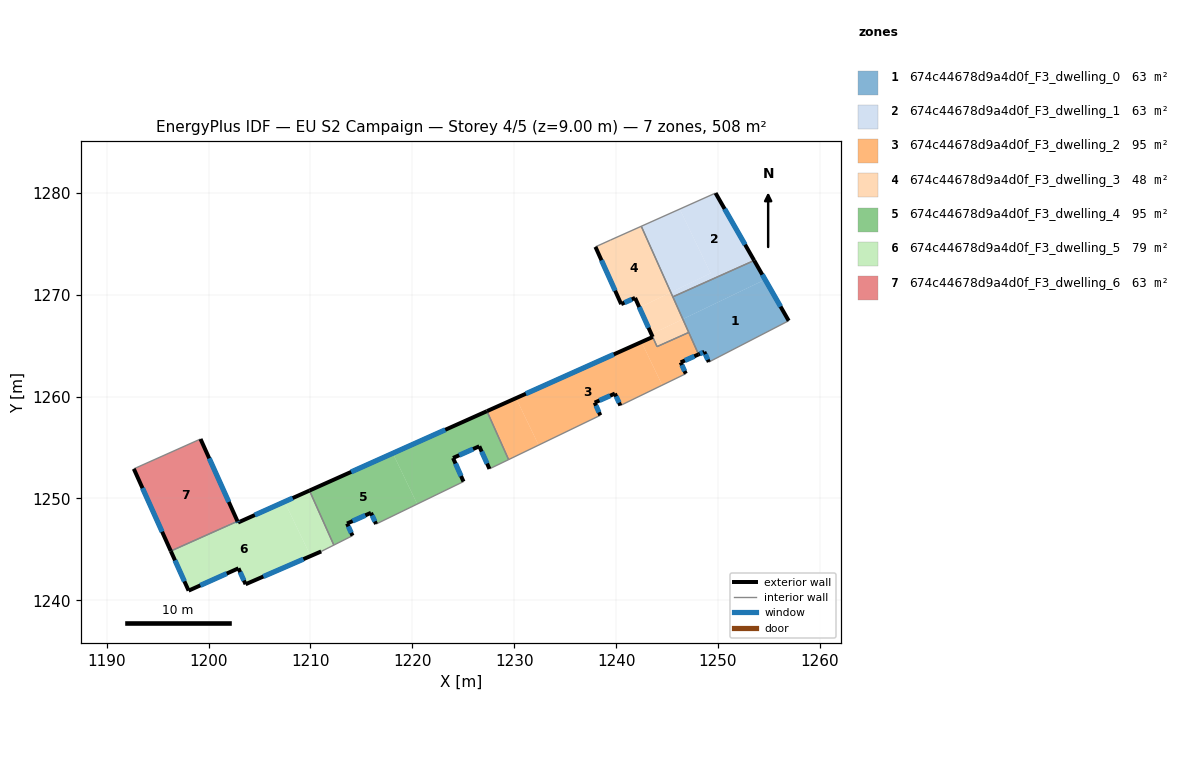
=== STOREY PLAN SPEC (per zone: floor XY polygon, exterior-wall plan segments, windows/doors) ===
zone 1: 674c44678d9a4d0f_F3_dwelling_0  (63.5 m²)
  floor: (1254.62, 1271.49) (1256.94, 1267.44) (1249.09, 1263.39) (1248.65, 1264.39) (1248.09, 1264.14) (1246.54, 1267.60)
  floor: (1253.55, 1273.36) (1254.62, 1271.49) (1246.54, 1267.60) (1245.56, 1269.79)
  exterior wall: (1256.94, 1267.44) – (1253.55, 1273.36)  [6.8 m]
    window: (1256.14, 1268.83) – (1254.34, 1271.97)  [5.8 m²]
  exterior wall: (1248.65, 1264.39) – (1249.09, 1263.39)  [1.1 m]
    window: (1248.76, 1264.16) – (1248.99, 1263.63)  [0.9 m²]
  exterior wall: (1248.09, 1264.14) – (1248.65, 1264.39)  [0.6 m]
    window: (1248.22, 1264.20) – (1248.52, 1264.33)  [0.5 m²]
  interior walls: 4
zone 2: 674c44678d9a4d0f_F3_dwelling_1  (63.5 m²)
  floor: (1249.76, 1279.98) (1253.55, 1273.36) (1245.56, 1269.79) (1245.37, 1270.22) (1249.27, 1272.10) (1246.24, 1278.41)
  floor: (1246.24, 1278.41) (1249.27, 1272.10) (1245.37, 1270.22) (1242.47, 1276.72)
  exterior wall: (1253.55, 1273.36) – (1249.76, 1279.98)  [7.6 m]
    window: (1252.66, 1274.91) – (1250.65, 1278.42)  [6.4 m²]
  interior walls: 3
zone 3: 674c44678d9a4d0f_F3_dwelling_2  (95.1 m²)
  floor: (1242.49, 1265.36) (1244.52, 1261.12) (1244.50, 1261.11) (1240.41, 1259.13) (1239.88, 1260.30) (1237.90, 1259.41) (1238.45, 1258.16) (1232.39, 1255.24) (1230.17, 1259.85) (1242.44, 1265.34)
  floor: (1247.13, 1266.30) (1248.09, 1264.14) (1246.34, 1263.36) (1246.84, 1262.25) (1244.52, 1261.12) (1242.49, 1265.36) (1243.59, 1265.85) (1244.01, 1264.91)
  floor: (1230.17, 1259.85) (1232.39, 1255.24) (1229.44, 1253.82) (1227.32, 1258.57)
  exterior wall: (1246.34, 1263.36) – (1248.09, 1264.14)  [1.9 m]
    window: (1246.75, 1263.54) – (1247.68, 1263.96)  [1.6 m²]
  exterior wall: (1246.84, 1262.25) – (1246.34, 1263.36)  [1.2 m]
    window: (1246.72, 1262.51) – (1246.45, 1263.10)  [1.0 m²]
  exterior wall: (1239.88, 1260.30) – (1240.41, 1259.13)  [1.3 m]
    window: (1240.00, 1260.02) – (1240.29, 1259.40)  [1.1 m²]
  exterior wall: (1237.90, 1259.41) – (1239.88, 1260.30)  [2.2 m]
    window: (1238.36, 1259.62) – (1239.41, 1260.09)  [1.8 m²]
  exterior wall: (1238.45, 1258.16) – (1237.90, 1259.41)  [1.4 m]
    window: (1238.32, 1258.46) – (1238.02, 1259.12)  [1.2 m²]
  exterior wall: (1243.59, 1265.85) – (1227.32, 1258.57)  [17.8 m]
    window: (1239.77, 1264.14) – (1231.14, 1260.28)  [15.0 m²]
  interior walls: 6
zone 4: 674c44678d9a4d0f_F3_dwelling_3  (48.3 m²)
  floor: (1242.47, 1276.72) (1245.37, 1270.22) (1242.29, 1268.74) (1241.86, 1269.69) (1240.49, 1269.08) (1237.97, 1274.70) (1239.44, 1275.36)
  floor: (1246.54, 1267.60) (1247.13, 1266.30) (1244.01, 1264.91) (1243.47, 1266.12)
  floor: (1245.37, 1270.22) (1246.54, 1267.60) (1243.47, 1266.12) (1242.29, 1268.74)
  exterior wall: (1241.86, 1269.69) – (1243.59, 1265.86)  [4.2 m]
    window: (1242.26, 1268.79) – (1243.18, 1266.76)  [3.5 m²]
  exterior wall: (1240.49, 1269.08) – (1241.86, 1269.69)  [1.5 m]
    window: (1240.82, 1269.22) – (1241.54, 1269.54)  [1.3 m²]
  exterior wall: (1237.97, 1274.70) – (1240.49, 1269.08)  [6.2 m]
    window: (1238.56, 1273.38) – (1239.90, 1270.40)  [5.2 m²]
  interior walls: 6
zone 5: 674c44678d9a4d0f_F3_dwelling_4  (95.1 m²)
  floor: (1218.08, 1254.44) (1220.47, 1249.45) (1216.44, 1247.49) (1215.94, 1248.59) (1213.59, 1247.54) (1214.12, 1246.35) (1212.29, 1245.43) (1209.90, 1250.78)
  floor: (1227.32, 1258.57) (1229.44, 1253.82) (1227.57, 1252.91) (1226.57, 1255.12) (1223.99, 1253.97) (1225.02, 1251.66) (1220.47, 1249.45) (1218.08, 1254.44)
  exterior wall: (1226.57, 1255.12) – (1227.57, 1252.91)  [2.4 m]
    window: (1226.80, 1254.60) – (1227.33, 1253.43)  [2.1 m²]
  exterior wall: (1223.99, 1253.97) – (1226.57, 1255.12)  [2.8 m]
    window: (1224.60, 1254.24) – (1225.96, 1254.85)  [2.4 m²]
  exterior wall: (1225.02, 1251.66) – (1223.99, 1253.97)  [2.5 m]
    window: (1224.78, 1252.20) – (1224.23, 1253.43)  [2.1 m²]
  exterior wall: (1215.94, 1248.59) – (1216.44, 1247.49)  [1.2 m]
    window: (1216.05, 1248.33) – (1216.32, 1247.75)  [1.0 m²]
  exterior wall: (1213.59, 1247.54) – (1215.94, 1248.59)  [2.6 m]
    window: (1214.14, 1247.79) – (1215.39, 1248.35)  [2.2 m²]
  exterior wall: (1214.12, 1246.35) – (1213.59, 1247.54)  [1.3 m]
    window: (1214.00, 1246.63) – (1213.72, 1247.26)  [1.1 m²]
  exterior wall: (1227.32, 1258.57) – (1209.90, 1250.78)  [19.1 m]
    window: (1223.23, 1256.74) – (1213.99, 1252.61)  [16.1 m²]
  interior walls: 5
zone 6: 674c44678d9a4d0f_F3_dwelling_5  (78.8 m²)
  floor: (1207.45, 1249.68) (1210.01, 1244.35) (1203.63, 1241.58) (1202.93, 1243.15) (1198.04, 1240.96) (1196.33, 1244.75) (1199.56, 1246.30) (1202.83, 1247.76) (1202.89, 1247.64)
  floor: (1199.56, 1246.30) (1196.33, 1244.75) (1196.29, 1244.84)
  floor: (1209.90, 1250.78) (1212.29, 1245.43) (1211.05, 1244.80) (1210.01, 1244.35) (1207.45, 1249.68)
  exterior wall: (1209.90, 1250.78) – (1202.89, 1247.64)  [7.7 m]
    window: (1208.25, 1250.04) – (1204.54, 1248.38)  [6.5 m²]
  exterior wall: (1203.63, 1241.58) – (1211.05, 1244.80)  [8.1 m]
    window: (1205.37, 1242.34) – (1209.31, 1244.05)  [6.8 m²]
  exterior wall: (1202.93, 1243.15) – (1203.63, 1241.58)  [1.7 m]
    window: (1203.09, 1242.78) – (1203.47, 1241.95)  [1.4 m²]
  exterior wall: (1198.04, 1240.96) – (1202.93, 1243.15)  [5.4 m]
    window: (1199.19, 1241.47) – (1201.78, 1242.63)  [4.5 m²]
  exterior wall: (1196.29, 1244.84) – (1198.04, 1240.96)  [4.3 m]
    window: (1196.70, 1243.93) – (1197.63, 1241.87)  [3.6 m²]
  exterior wall: (1202.89, 1247.64) – (1202.84, 1247.76)  [0.1 m]
    window: (1202.88, 1247.67) – (1202.85, 1247.74)  [0.1 m²]
  interior walls: 3
zone 7: 674c44678d9a4d0f_F3_dwelling_6  (63.5 m²)
  floor: (1199.21, 1255.84) (1202.79, 1247.86) (1199.56, 1246.30) (1196.29, 1244.84) (1192.66, 1252.91)
  floor: (1202.79, 1247.86) (1202.83, 1247.76) (1199.56, 1246.30)
  exterior wall: (1192.66, 1252.91) – (1196.29, 1244.84)  [8.8 m]
    window: (1193.51, 1251.01) – (1195.44, 1246.73)  [7.5 m²]
  exterior wall: (1202.84, 1247.76) – (1199.21, 1255.84)  [8.9 m]
    window: (1201.98, 1249.66) – (1200.06, 1253.94)  [7.5 m²]
  interior walls: 2

=== DERIVED (storey summary) ===
Building: EU S2 Campaign
Storey: 4 of 5  (floor level z = 9.00 m)
Storey gross floor area: 507.7 m²
Zones on this storey: 7
  - 674c44678d9a4d0f_F3_dwelling_0: floor 63.5 m²; exterior wall 8.5 m (25.6 m²); 3 window(s) 7.2 m²; WWR 28.1%
  - 674c44678d9a4d0f_F3_dwelling_1: floor 63.5 m²; exterior wall 7.6 m (22.9 m²); 1 window(s) 6.4 m²; WWR 28.1%
  - 674c44678d9a4d0f_F3_dwelling_2: floor 95.1 m²; exterior wall 25.8 m (77.4 m²); 6 window(s) 21.8 m²; WWR 28.1%
  - 674c44678d9a4d0f_F3_dwelling_3: floor 48.3 m²; exterior wall 11.9 m (35.6 m²); 3 window(s) 10.0 m²; WWR 28.1%
  - 674c44678d9a4d0f_F3_dwelling_4: floor 95.1 m²; exterior wall 32.0 m (95.9 m²); 7 window(s) 27.0 m²; WWR 28.1%
  - 674c44678d9a4d0f_F3_dwelling_5: floor 78.8 m²; exterior wall 27.2 m (81.7 m²); 6 window(s) 23.0 m²; WWR 28.1%
  - 674c44678d9a4d0f_F3_dwelling_6: floor 63.5 m²; exterior wall 17.7 m (53.1 m²); 2 window(s) 14.9 m²; WWR 28.1%
Zone adjacency (shared interzone walls):
  - 674c44678d9a4d0f_F3_dwelling_0 ↔ 674c44678d9a4d0f_F3_dwelling_1
  - 674c44678d9a4d0f_F3_dwelling_0 ↔ 674c44678d9a4d0f_F3_dwelling_2
  - 674c44678d9a4d0f_F3_dwelling_0 ↔ 674c44678d9a4d0f_F3_dwelling_3
  - 674c44678d9a4d0f_F3_dwelling_1 ↔ 674c44678d9a4d0f_F3_dwelling_3
  - 674c44678d9a4d0f_F3_dwelling_2 ↔ 674c44678d9a4d0f_F3_dwelling_3
  - 674c44678d9a4d0f_F3_dwelling_2 ↔ 674c44678d9a4d0f_F3_dwelling_4
  - 674c44678d9a4d0f_F3_dwelling_4 ↔ 674c44678d9a4d0f_F3_dwelling_5
  - 674c44678d9a4d0f_F3_dwelling_5 ↔ 674c44678d9a4d0f_F3_dwelling_6